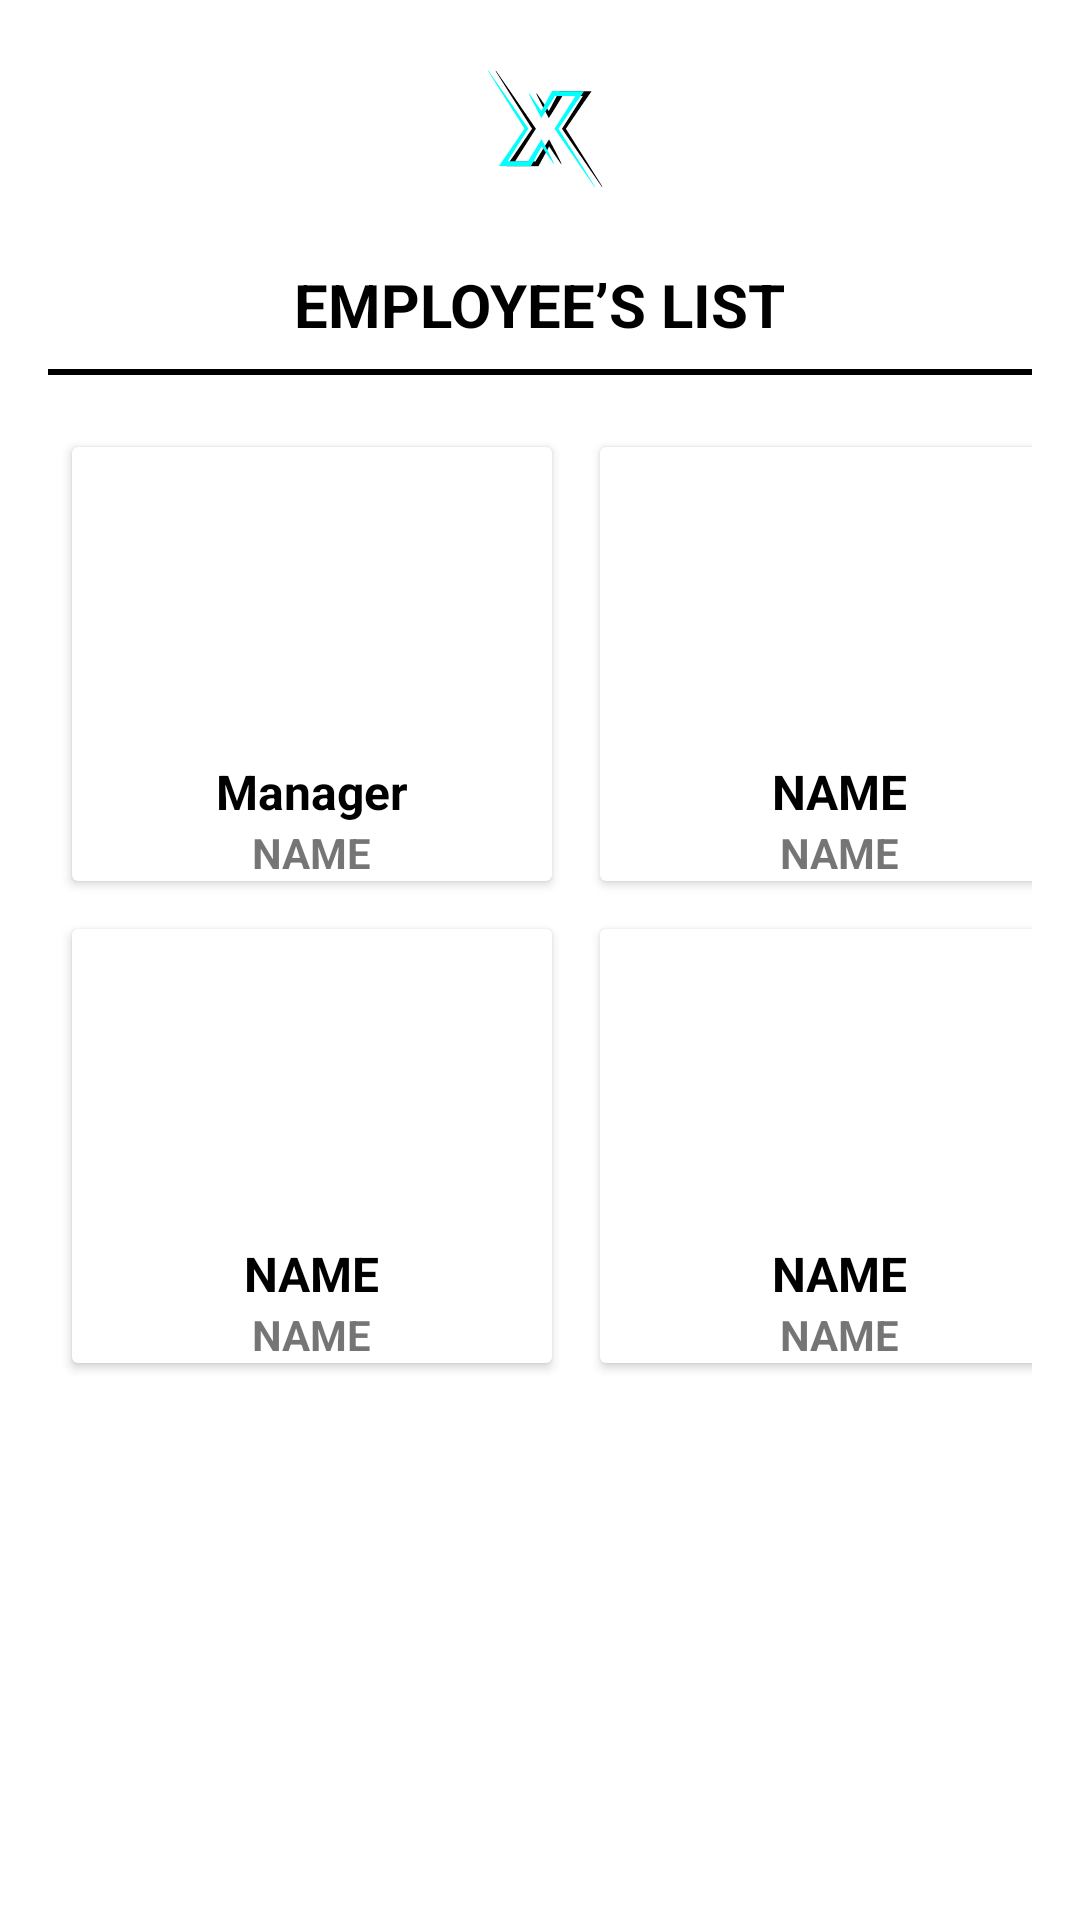

Produce the Android XML layout that renders to this screen, including the resource entries it uses.
<!-- AndroidManifest.xml: fallback theme Theme.MaterialComponents.DayNight.NoActionBar -->
<!-- res/layout/view_aftermagsagot.xml -->
<?xml version="1.0" encoding="utf-8"?>

<ScrollView
    xmlns:android="http://schemas.android.com/apk/res/android"
    xmlns:tools="http://schemas.android.com/tools"
    android:layout_width="match_parent"
    android:layout_height="match_parent"
    android:padding="16dp">

    <LinearLayout
        android:layout_width="match_parent"
        android:layout_height="wrap_content"
        android:orientation="vertical"
        android:gravity="center_horizontal">

        
        <View
            android:layout_width="56dp"
            android:layout_height="56dp"
            android:layout_marginBottom="16dp"
            android:background="@drawable/xeralco" />

        
        <TextView
            android:layout_width="wrap_content"
            android:layout_height="wrap_content"
            android:text="@string/employee_s_list"
            android:textSize="20sp"
            android:textStyle="bold"
            android:textColor="@color/black"
            android:layout_marginBottom="8dp"/>

        
        <View
            android:layout_width="match_parent"
            android:layout_height="2dp"
            android:background="@color/black"
            android:layout_marginBottom="16dp"/>

        
        <GridLayout
            android:layout_width="match_parent"
            android:layout_height="wrap_content"
            android:columnCount="2"
            android:layout_marginBottom="16dp"
            android:columnOrderPreserved="false">

            
            <androidx.cardview.widget.CardView
                android:layout_width="160dp"
                android:layout_height="wrap_content"
                android:layout_margin="8dp"
                android:padding="12dp">

                <LinearLayout
                    android:layout_width="match_parent"
                    android:layout_height="wrap_content"
                    android:orientation="vertical"
                    android:gravity="center">

                    <ImageView
                        android:layout_width="120dp"
                        android:layout_height="100dp"
                        android:contentDescription="@string/LIST01"
                        android:scaleType="centerCrop"
                        tools:ignore="ImageContrastCheck" />

                    <TextView
                        android:layout_width="wrap_content"
                        android:layout_height="wrap_content"
                        android:text="@string/manager"
                        android:textStyle="bold"
                        android:textSize="16sp"
                        android:layout_marginTop="4dp"
                        android:textColor="@color/black"/>

                    <TextView
                        android:layout_width="wrap_content"
                        android:layout_height="wrap_content"
                        android:text="@string/name07"
                        android:textSize="14sp"
                        android:textStyle="bold" />
                </LinearLayout>
            </androidx.cardview.widget.CardView>

            
            <androidx.cardview.widget.CardView
                android:layout_width="160dp"
                android:layout_height="wrap_content"
                android:layout_margin="8dp"
                android:padding="12dp">

                <LinearLayout
                    android:layout_width="match_parent"
                    android:layout_height="wrap_content"
                    android:contentDescription="@string/cener"
                    android:importantForAccessibility="no"
                    android:orientation="vertical"
                    android:gravity="center">

                    <ImageView
                        android:layout_width="120dp"
                        android:layout_height="100dp"
                        android:scaleType="centerCrop"
                        tools:ignore="ContentDescription,ImageContrastCheck" />

                    <TextView
                        android:layout_width="wrap_content"
                        android:layout_height="wrap_content"
                        android:layout_marginTop="4dp"
                        android:text="@string/name06"
                        android:textColor="@color/black"
                        android:textSize="16sp"
                        android:textStyle="bold" />

                    <TextView
                        android:layout_width="wrap_content"
                        android:layout_height="wrap_content"
                        android:text="@string/name05"
                        android:textSize="14sp"
                        android:textStyle="bold" />
                </LinearLayout>
            </androidx.cardview.widget.CardView>

            
            <androidx.cardview.widget.CardView
                android:layout_width="160dp"
                android:layout_height="wrap_content"
                android:layout_margin="8dp"
                android:padding="12dp">

                <LinearLayout
                    android:layout_width="match_parent"
                    android:layout_height="wrap_content"
                    android:importantForAccessibility="no"
                    android:orientation="vertical"
                    android:gravity="center">

                    <ImageView
                        android:layout_width="120dp"
                        android:layout_height="100dp"
                        android:scaleType="centerCrop"
                        tools:ignore="ContentDescription,ImageContrastCheck" />

                    <TextView
                        android:layout_width="wrap_content"
                        android:layout_height="wrap_content"
                        android:layout_marginTop="4dp"
                        android:text="@string/name04"
                        android:textColor="@color/black"
                        android:textSize="16sp"
                        android:textStyle="bold" />

                    <TextView
                        android:layout_width="wrap_content"
                        android:layout_height="wrap_content"
                        android:text="@string/name03"
                        android:textSize="14sp"
                        android:textStyle="bold" />
                </LinearLayout>
            </androidx.cardview.widget.CardView>

            
            <androidx.cardview.widget.CardView
                android:layout_width="160dp"
                android:layout_height="wrap_content"
                android:layout_margin="8dp"
                android:contentDescription="@string/main"
                android:padding="12dp">

                <LinearLayout
                    android:layout_width="match_parent"
                    android:layout_height="wrap_content"
                    android:orientation="vertical"
                    android:gravity="center">

                    <ImageView
                        android:layout_width="120dp"
                        android:layout_height="100dp"
                        android:contentDescription="TODO"
                        android:scaleType="centerCrop"
                        tools:ignore="ContentDescription,HardcodedText,ImageContrastCheck" />

                    <TextView
                        android:layout_width="wrap_content"
                        android:layout_height="wrap_content"
                        android:layout_marginTop="4dp"
                        android:text="@string/name02"
                        android:textColor="@color/black"
                        android:textSize="16sp"
                        android:textStyle="bold" />

                    <TextView
                        android:layout_width="wrap_content"
                        android:layout_height="wrap_content"
                        android:text="@string/name"
                        android:textSize="14sp"
                        android:textStyle="bold" />
                </LinearLayout>
            </androidx.cardview.widget.CardView>

        </GridLayout>
    </LinearLayout>
</ScrollView>
<!-- resources referenced by this layout -->
<resources>
  <!-- drawable xeralco: vector/xml drawable (drawable, 6541 chars, omitted) -->
  <string name="LIST01">TODO</string>
  <string name="cener">TODO</string>
  <string name="employee_s_list">EMPLOYEE’S LIST</string>
  <string name="main">TODO</string>
  <string name="manager">Manager</string>
  <string name="name">NAME</string>
  <string name="name02">NAME</string>
  <string name="name03">NAME</string>
  <string name="name04">NAME</string>
  <string name="name05">NAME</string>
  <string name="name06">NAME</string>
  <string name="name07">NAME</string>
  <!-- not gathered from this repository: default colours our renderer supplied (Android Studio template values) -->
  <color name="black">#FF000000</color>
</resources>
